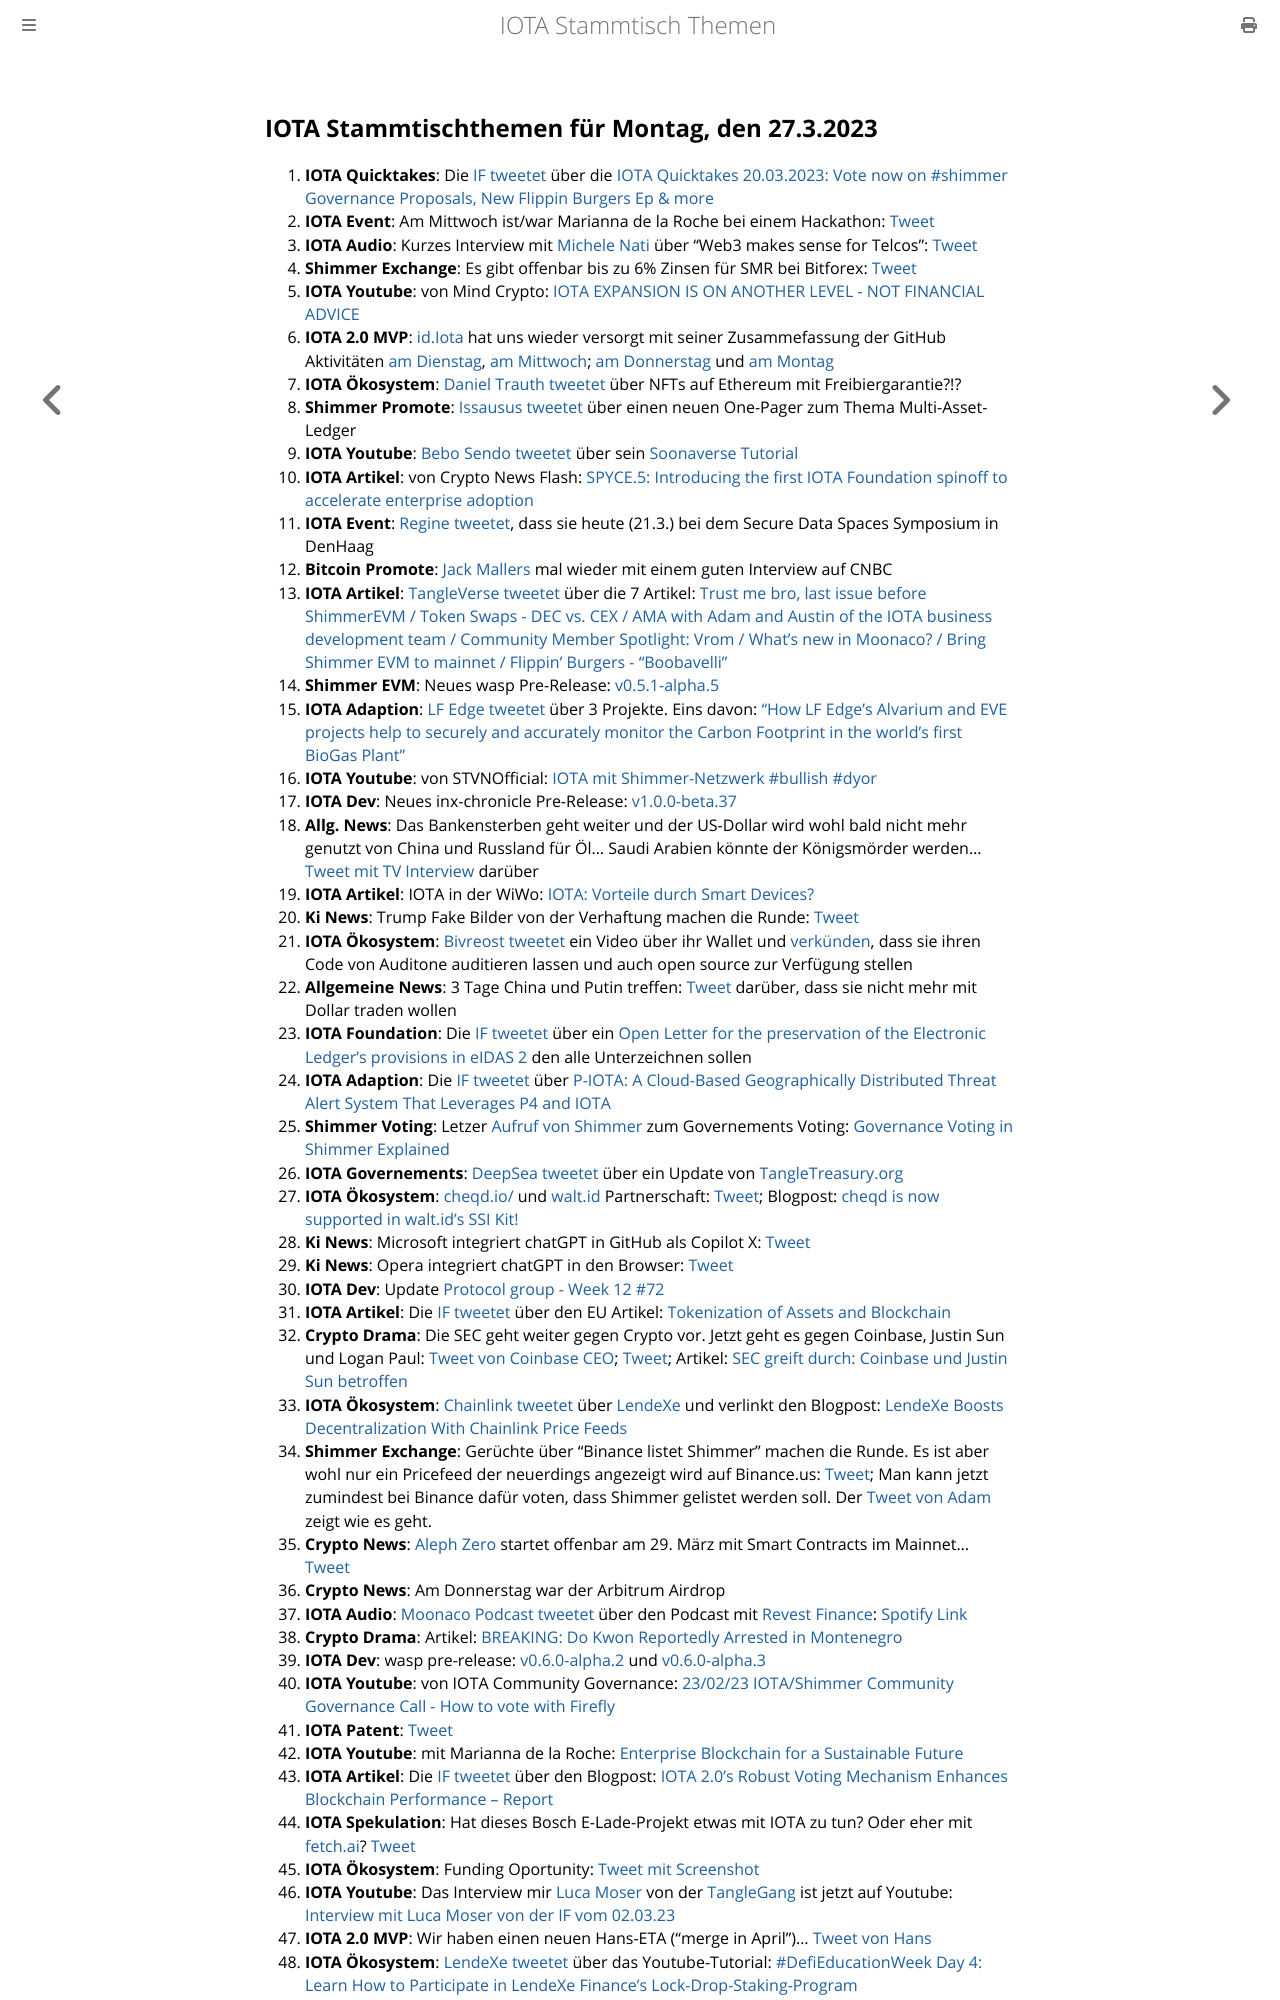

repository: iota-community/community-events · page: stammtisch/2023-03-27/index.html · generator: mdbook

## IOTA Stammtischthemen für Montag, den 27.3.2023

1. **IOTA Quicktakes**: Die [IF tweetet](https://twitter.com/iota/status/1637755981701562369?s=20) über die [IOTA Quicktakes 20.03.2023: Vote now on #shimmer Governance Proposals, New Flippin Burgers Ep & more](https://www.youtube.com/watch?v=_E9M0av-DIY)
2. **IOTA Event**: Am Mittwoch ist/war Marianna de la Roche bei einem Hackathon: [Tweet](https://twitter.com/Marianadlrw/status/1637026135119740930?s=20)
3. **IOTA Audio**: Kurzes Interview mit [Michele Nati](https://twitter.com/michelenati) über "Web3 makes sense for Telcos": [Tweet](https://twitter.com/michelenati/status/1637795923219693569?s=20)
4. **Shimmer Exchange**: Es gibt offenbar bis zu 6% Zinsen für SMR bei Bitforex: [Tweet](https://twitter.com/bitforexcom/status/1637993385998036992?s=20)
5. **IOTA Youtube**: von Mind Crypto: [IOTA EXPANSION IS ON ANOTHER LEVEL - NOT FINANCIAL ADVICE](https://www.youtube.com/watch?v=ZXIDWcRYqRI&t=51s)
6. **IOTA 2.0 MVP**: [id.Iota](https://twitter.com/id_iota) hat uns wieder versorgt mit seiner Zusammefassung der GitHub Aktivitäten [am Dienstag](https://twitter.com/id_iota/status/1638088075502047233?s=20), [am Mittwoch](https://twitter.com/id_iota/status/1638514835188224000?s=20); [am Donnerstag](https://twitter.com/id_iota/status/1638830719152824321?s=20) und [am Montag](https://twitter.com/id_iota/status/1640280641559461888?s=20)
7. **IOTA Ökosystem**: [Daniel Trauth tweetet](https://twitter.com/DanielTrauth/status/1637844300334497796?s=20) über NFTs auf Ethereum mit Freibiergarantie?!?
8. **Shimmer Promote**: [Issausus tweetet](https://twitter.com/Issaus2020/status/1638179406752645121?s=20) über einen neuen One-Pager zum Thema Multi-Asset-Ledger
9. **IOTA Youtube**: [Bebo Sendo tweetet](https://twitter.com/Bboy_Sendo/status/1638140892744671233?s=20) über sein [Soonaverse Tutorial](https://www.youtube.com/watch?v=jL7oY-yHNMY&t=3s)
10. **IOTA Artikel**: von Crypto News Flash: [SPYCE.5: Introducing the first IOTA Foundation spinoff to accelerate enterprise adoption](https://www.crypto-news-flash.com/spyce-5-introducing-the-first-iota-foundation-spinoff-to-accelerate-enterprise-adoption/)
11. **IOTA Event**: [Regine tweetet](https://twitter.com/Energine/status/1638108118369333248?s=20), dass sie heute (21.3.) bei dem Secure Data Spaces Symposium in DenHaag
12. **Bitcoin Promote**: [Jack Mallers](https://twitter.com/MarketMobsterUK/status/1637900577974657024?s=20) mal wieder mit einem guten Interview auf CNBC
13. **IOTA Artikel**: [TangleVerse tweetet](https://twitter.com/TangleVerseWeb/status/1638195130032087041?s=20) über die 7 Artikel: [Trust me bro, last issue before ShimmerEVM / Token Swaps - DEC vs. CEX / AMA with Adam and Austin of the IOTA business development team / Community Member Spotlight: Vrom / What’s new in Moonaco? / Bring Shimmer EVM to mainnet / Flippin’ Burgers - “Boobavelli”](https://iotacreator.substack.com/p/trust-me-bro-last-issue-before-shimmerevm?r=1ic5o4&utm_campaign=post&utm_medium=web)
14. **Shimmer EVM**: Neues wasp Pre-Release: [v0.5.1-alpha.5](https://github.com/iotaledger/wasp/releases/tag/v0.5.1-alpha.5)
15. **IOTA Adaption**: [LF Edge tweetet](https://twitter.com/LF_Edge/status/1638194763827388416?s=20) über 3 Projekte. Eins davon: ["How LF Edge’s Alvarium and EVE projects help to securely and accurately monitor the Carbon Footprint in the world’s first BioGas Plant"](https://www.lfedge.org/resources/case-studies/?hss_channel=tw-1085641282175741952)
16. **IOTA Youtube**: von STVNOfficial: [IOTA mit Shimmer-Netzwerk #bullish #dyor](https://www.youtube.com/watch?app=desktop&v=9bxTkiVfZGY)
17. **IOTA Dev**: Neues inx-chronicle Pre-Release: [v1.0.0-beta.37](https://github.com/iotaledger/inx-chronicle/releases/tag/v1.0.0-beta.37)
18. **Allg. News**: Das Bankensterben geht weiter und der US-Dollar wird wohl bald nicht mehr genutzt von China und Russland für Öl... Saudi Arabien könnte der Königsmörder werden... [Tweet mit TV Interview](https://twitter.com/Dennis_Porter_/status/1640196897293111296?t=RGfmxMePFAzw-c8DelabJg&s=19) darüber
19. **IOTA Artikel**: IOTA in der WiWo: [IOTA: Vorteile durch Smart Devices?](https://www.wiwo.de/finanzen/geldanlage/iota-miota-im-ueberblick-iota-vorteile-durch-smart-devices/28922438.html)
20. **Ki News**: Trump Fake Bilder von der Verhaftung machen die Runde: [Tweet](https://twitter.com/MeghUpdates/status/1638461675631431681?s=20)
21. **IOTA Ökosystem**: [Bivreost tweetet](https://twitter.com/bivreost/status/1638435264912584707?s=20) ein Video über ihr Wallet und [verkünden](https://twitter.com/bivreost/status/1638473443048935425?s=20), dass sie ihren Code von Auditone auditieren lassen und auch open source zur Verfügung stellen
22. **Allgemeine News**: 3 Tage China und Putin treffen: [Tweet](https://twitter.com/WatcherGuru/status/1638349879171792896?s=20) darüber, dass sie nicht mehr mit Dollar traden wollen
23. **IOTA Foundation**: Die [IF tweetet](https://twitter.com/iota/status/1638495742468784130?s=20) über ein [Open Letter for the preservation of the Electronic Ledger’s provisions in eIDAS 2](https://inatba.org/news/savesection11-eidas2-trusted-electronic-ledgers-open-letter/) den alle Unterzeichnen sollen
24. **IOTA Adaption**: Die [IF tweetet](https://twitter.com/iota/status/1638284348829908993?s=20) über [P-IOTA: A Cloud-Based Geographically Distributed Threat Alert System That Leverages P4 and IOTA](https://www.mdpi.com/1424-8220/23/6/2955)
25. **Shimmer Voting**: Letzer [Aufruf von Shimmer](https://twitter.com/shimmernet/status/1638541047293702146?s=20) zum Governements Voting: [Governance Voting in Shimmer Explained](https://blog.shimmer.network/governance-voting-shimmer/)
26. **IOTA Governements**: [DeepSea tweetet](https://twitter.com/Deep_Sea_Iotan/status/1638550007954526209?s=20) über ein Update von [TangleTreasury.org](https://www.tangletreasury.org/)
27. **IOTA Ökosystem**: [cheqd.io/](https://cheqd.io/) und [walt.id](https://twitter.com/walt_id) Partnerschaft: [Tweet](https://twitter.com/cheqd_io/status/1638206109046456320?s=20); Blogpost: [cheqd is now supported in walt.id’s SSI Kit!](https://cheqd.io/blog/cheqd-is-now-supported-in-walt.ids-ssi-kit?utm_source=twitter)
28. **Ki News**: Microsoft integriert chatGPT in GitHub als Copilot X: [Tweet](https://twitter.com/AlphaSignalAI/status/1638571132474511361?s=20)
29. **Ki News**: Opera integriert chatGPT in den Browser: [Tweet](https://twitter.com/rowancheung/status/1638558865414582272?s=20)
30. **IOTA Dev**: Update [Protocol group - Week 12 #72](https://github.com/iotaledger/research-updates/discussions/72)
31. **IOTA Artikel**: Die [IF tweetet](https://twitter.com/iota/status/1638556143713677312?s=20) über den EU Artikel: [Tokenization of Assets and Blockchain](https://www.eublockchainforum.eu/research-paper/tokenization-assets-and-blockchain)
32. **Crypto Drama**: Die SEC geht weiter gegen Crypto vor. Jetzt geht es gegen Coinbase, Justin Sun und Logan Paul: [Tweet von Coinbase CEO](https://twitter.com/brian_armstrong/status/1638654192138199041?s=20); [Tweet](https://twitter.com/TheRobynHD/status/1638654458614751233?s=20); Artikel: [SEC greift durch: Coinbase und Justin Sun betroffen](https://www.btc-echo.de/schlagzeilen/sec-greift-durch-coinbase-und-justin-sun-betroffen-161470/)
33. **IOTA Ökosystem**: [Chainlink tweetet](https://twitter.com/ChainlinkToday/status/1638663597357244421?s=20) über [LendeXe](http://lendexe.fi/) und verlinkt den Blogpost: [LendeXe Boosts Decentralization With Chainlink Price Feeds](https://chainlinktoday.com/lendexe-boosts-decentralization-with-chainlink-price-feeds/)
34. **Shimmer Exchange**: Gerüchte über "Binance listet Shimmer" machen die Runde. Es ist aber wohl nur ein Pricefeed der neuerdings angezeigt wird auf Binance.us: [Tweet](https://twitter.com/Levi_Jeans4353/status/1638602144088563712?s=20); Man kann jetzt zumindest bei Binance dafür voten, dass Shimmer gelistet werden soll. Der [Tweet von Adam](https://twitter.com/Schpoopel/status/1638825380894109696?s=20) zeigt wie es geht.
35. **Crypto News**: [Aleph Zero](https://twitter.com/Aleph__Zero) startet offenbar am 29. März mit Smart Contracts im Mainnet... [Tweet](https://twitter.com/Aleph__Zero/status/1638559876824662017?s=20)
36. **Crypto News**: Am Donnerstag war der Arbitrum Airdrop
37. **IOTA Audio**: [Moonaco Podcast tweetet](https://twitter.com/MoonacoPodcast/status/1638864015391637506?s=20) über den Podcast mit [Revest Finance](https://twitter.com/RevestFinance): [Spotify Link](https://open.spotify.com/episode/0TlwVWoJw0nMfyooHMU5YI?si=MwQ81fT9R-eidt9LYztXNA)
38. **Crypto Drama**: Artikel: [BREAKING: Do Kwon Reportedly Arrested in Montenegro](https://coinmarketcap.com/alexandria/article/breaking:-do-kwon-reportedly-arrested-in-montenegro)
39. **IOTA Dev**: wasp pre-release: [v0.6.0-alpha.2](https://github.com/iotaledger/wasp/releases) und [v0.6.0-alpha.3](https://github.com/iotaledger/wasp/releases/tag/v0.6.0-alpha.3)
40. **IOTA Youtube**: von IOTA Community Governance: [23/02/23 IOTA/Shimmer Community Governance Call - How to vote with Firefly](https://www.youtube.com/watch?v=oXlLdfgq1Js)
41. **IOTA Patent**: [Tweet](https://twitter.com/Wondere12985276/status/1639013353279434759?s=20)
42. **IOTA Youtube**: mit Marianna de la Roche: [Enterprise Blockchain for a Sustainable Future](https://www.youtube.com/watch?v=yX4-eUxbmJ8)
43. **IOTA Artikel**: Die [IF tweetet](https://twitter.com/iota/status/1639009123764404224?s=20) über den Blogpost: [IOTA 2.0’s Robust Voting Mechanism Enhances Blockchain Performance – Report](https://www.ethnews.com/iota-2-0s-robust-voting-mechanism-enhances-blockchain-performance-report/)
44. **IOTA Spekulation**: Hat dieses Bosch E-Lade-Projekt etwas mit IOTA zu tun? Oder eher mit [fetch.ai](https://twitter.com/Fetch_ai)? [Tweet](https://twitter.com/MOBIXWALLET/status/1638970898169626624?s=20)
45. **IOTA Ökosystem**: Funding Oportunity: [Tweet mit Screenshot](https://twitter.com/antonionardella/status/1639204021654155265?s=20)
46. **IOTA Youtube**: Das Interview mir [Luca Moser](https://twitter.com/luca__moser) von der [TangleGang](https://twitter.com/GangTangleTalk) ist jetzt auf Youtube: [Interview mit Luca Moser von der IF vom 02.03.23](https://www.youtube.com/watch?v=SXkQPNsuG0c)
47. **IOTA 2.0 MVP**: Wir haben einen neuen Hans-ETA ("merge in April")... [Tweet von Hans](https://twitter.com/hus_qy/status/1639186193261948930?s=20)
48. **IOTA Ökosystem**: [LendeXe tweetet](https://twitter.com/LendeXeFinance/status/1639209164693032960?s=20) über das Youtube-Tutorial: [#DefiEducationWeek Day 4: Learn How to Participate in LendeXe Finance's Lock-Drop-Staking-Program](https://www.youtube.com/watch?v=RqfjE7lyEDg)
49. **Crypto Drama**: Binance steht still: [Tweet](https://twitter.com/cz_binance/status/1639235255054860290?s=20)
50. **IOTA Audio**: Das TangleGang-Gespräch mit Thoralf Müller ist verfügbar: [Tweet](https://twitter.com/GangTangleTalk/status/1637760477848535042?s=20); [Spotify Link](https://podcasters.spotify.
